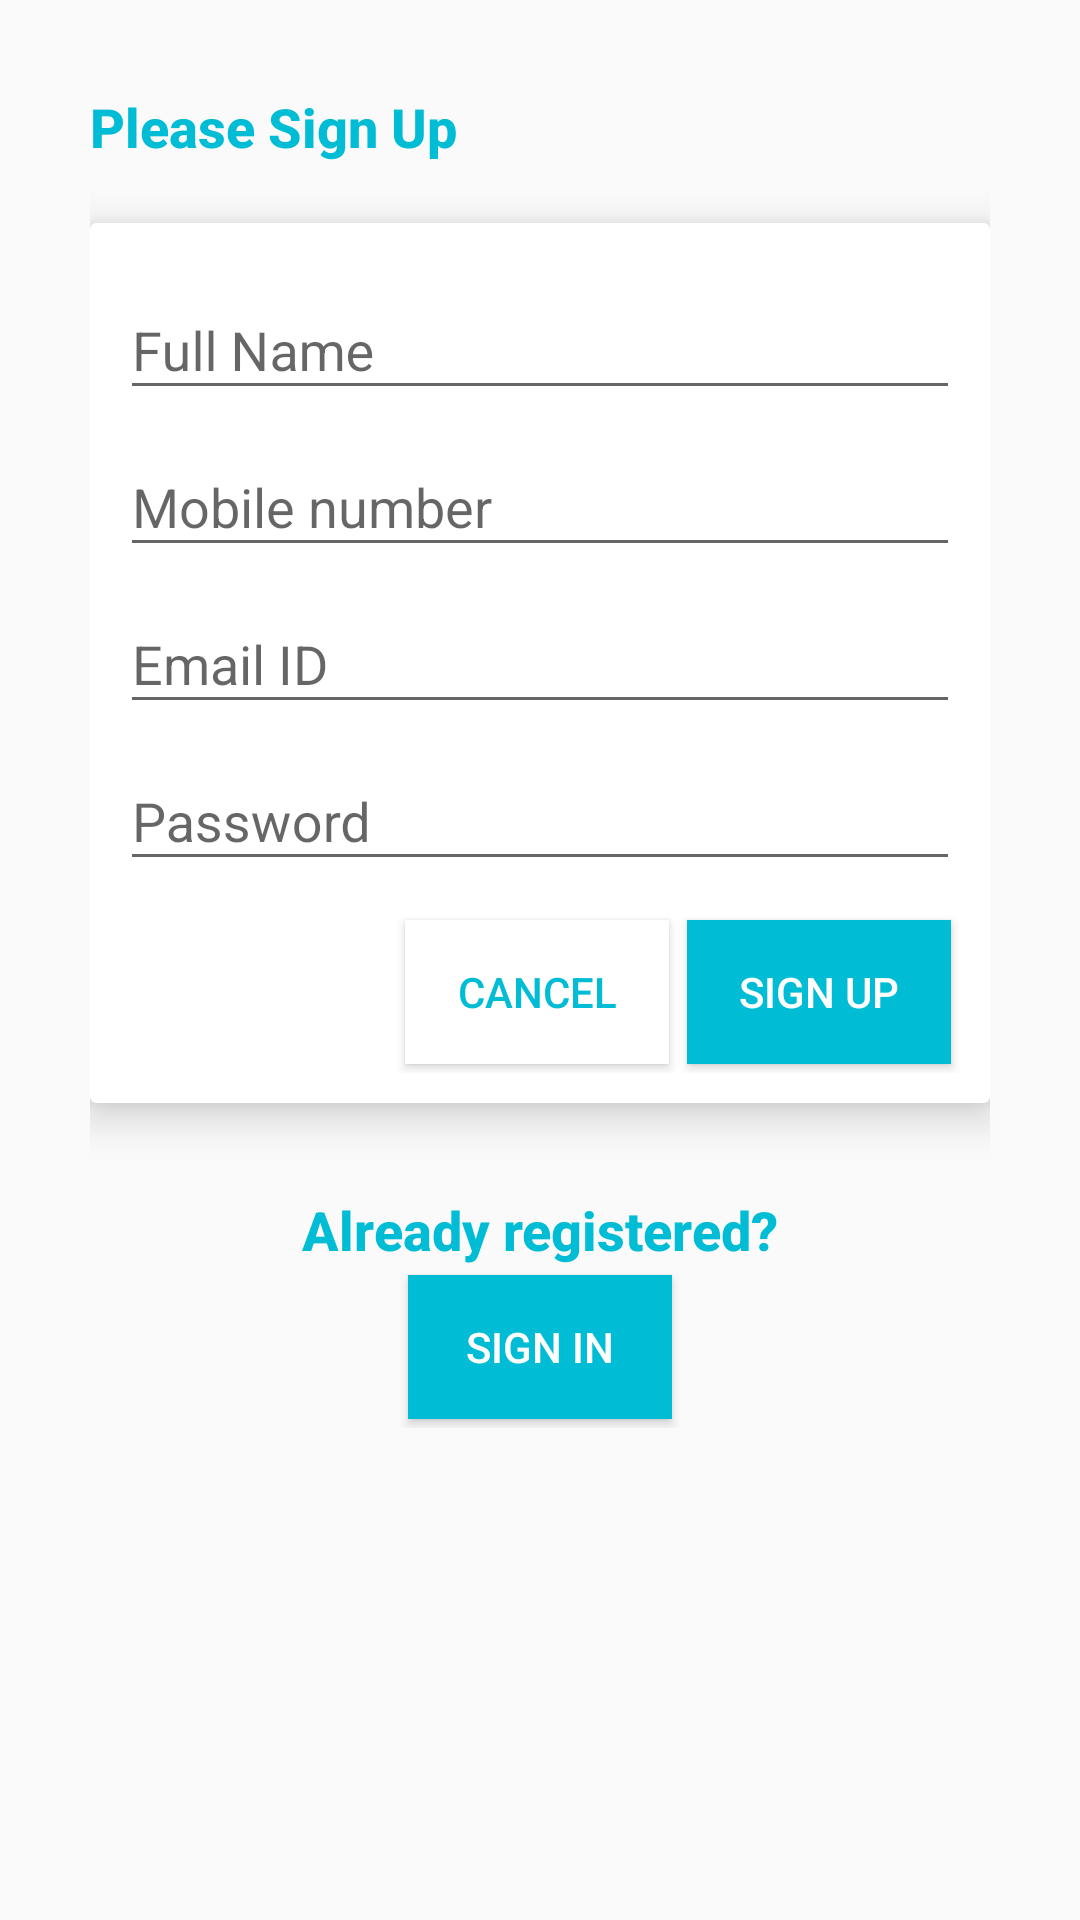

Produce the Android XML layout that renders to this screen, including the resource entries it uses.
<!-- AndroidManifest.xml: application theme AppTheme -->
<!-- res/layout/activity_register.xml -->
<?xml version="1.0" encoding="utf-8"?>
<ScrollView xmlns:android="http://schemas.android.com/apk/res/android"
    xmlns:app="http://schemas.android.com/apk/res-auto"
    xmlns:tools="http://schemas.android.com/tools"
    android:layout_width="match_parent"
    android:layout_height="match_parent">
    <LinearLayout
        android:layout_width="match_parent"
        android:layout_height="wrap_content"
        android:orientation="vertical"
        android:paddingTop="30dp"
        android:layout_marginStart="30dp"
        android:layout_marginEnd="30dp" >

        <TextView
            android:layout_width="wrap_content"
            android:layout_height="wrap_content"
            android:text="@string/label_register"
            android:layout_marginBottom="20dp"
            android:textAppearance="@android:style/TextAppearance.DeviceDefault.Medium"
            android:textStyle="bold"
            android:textColor="@color/colorPrimary"/>

        <android.support.v7.widget.CardView
            android:layout_width="match_parent"
            android:layout_height="wrap_content"
            android:padding="5dp"
            app:cardElevation="8dp">

            <LinearLayout
                android:layout_width="match_parent"
                android:layout_height="wrap_content"
                android:orientation="vertical"
                android:layout_margin="10dp">

                <android.support.design.widget.TextInputLayout
                    android:layout_width="match_parent"
                    android:layout_height="wrap_content">
                    <android.support.design.widget.TextInputEditText
                        android:id="@+id/edFullName"
                        android:layout_width="match_parent"
                        android:layout_height="match_parent"
                        android:hint="@string/label_fullname"
                        android:inputType="textPersonName" />
                </android.support.design.widget.TextInputLayout>

                <android.support.design.widget.TextInputLayout
                    android:layout_width="match_parent"
                    android:layout_height="wrap_content">
                    <android.support.design.widget.TextInputEditText
                        android:id="@+id/edMobile"
                        android:layout_width="match_parent"
                        android:layout_height="match_parent"
                        android:hint="@string/label_mobile"
                        android:inputType="phone" />
                </android.support.design.widget.TextInputLayout>

                <android.support.design.widget.TextInputLayout
                    android:layout_width="match_parent"
                    android:layout_height="wrap_content">
                    <android.support.design.widget.TextInputEditText
                        android:id="@+id/edEmail"
                        android:layout_width="match_parent"
                        android:layout_height="match_parent"
                        android:hint="@string/label_emailid"
                        android:inputType="textEmailAddress" />
                </android.support.design.widget.TextInputLayout>

                <android.support.design.widget.TextInputLayout
                    android:layout_width="match_parent"
                    android:layout_height="wrap_content">
                    <android.support.design.widget.TextInputEditText
                        android:id="@+id/edPassword"
                        android:layout_width="match_parent"
                        android:layout_height="match_parent"
                        android:hint="@string/label_password"
                        android:inputType="textPassword" />
                </android.support.design.widget.TextInputLayout>

                <TextView
                    android:id="@+id/tvSignupError"
                    android:layout_width="wrap_content"
                    android:layout_height="wrap_content"
                    android:text="@string/app_name"
                    android:layout_gravity="center_horizontal"
                    android:layout_marginTop="10dp"
                    android:textAppearance="@android:style/TextAppearance.DeviceDefault.Small"
                    android:textColor="@color/colorAccent"
                    android:visibility="gone"/>

                <LinearLayout
                    android:layout_width="match_parent"
                    android:layout_height="wrap_content"
                    android:layout_gravity="end"
                    android:orientation="horizontal"
                    android:layout_marginTop="10dp">

                    <View
                        android:layout_width="0dp"
                        android:layout_height="1dp"
                        android:layout_weight="1" />

                    <ProgressBar
                        android:id="@+id/pbSignUpClick"
                        android:layout_width="wrap_content"
                        android:layout_height="wrap_content"
                        android:visibility="gone"/>
                    <Button
                        android:id="@+id/btnCancel"
                        android:layout_width="wrap_content"
                        android:layout_height="wrap_content"
                        style="@style/AppTheme.AppButton.Inverse"
                        android:text="@string/action_cancel"/>

                    <Button
                        android:id="@+id/btnSignUp"
                        android:layout_width="wrap_content"
                        android:layout_height="wrap_content"
                        style="@style/AppTheme.AppButton"
                        android:text="@string/action_signup"/>

                </LinearLayout>

            </LinearLayout>
        </android.support.v7.widget.CardView>

        <LinearLayout
            android:layout_width="match_parent"
            android:layout_height="wrap_content"
            android:layout_marginTop="30dp"
            android:orientation="vertical">

            <TextView
                android:layout_width="wrap_content"
                android:layout_height="wrap_content"
                android:textAppearance="@android:style/TextAppearance.DeviceDefault.Medium"
                android:layout_gravity="center_horizontal"
                android:textStyle="bold"
                android:textColor="@color/colorPrimary"
                android:text="@string/already_registered"/>

            <Button
                android:id="@+id/btnSignIn"
                android:layout_width="wrap_content"
                android:layout_height="wrap_content"
                android:layout_gravity="center_horizontal"
                style="@style/AppTheme.AppButton"
                android:text="@string/action_signin"/>
        </LinearLayout>
    </LinearLayout>
</ScrollView>
<!-- resources referenced by this layout -->
<resources>
  <color name="colorAccent">#E91E63</color>
  <color name="colorPrimary">#00BCD4</color>
  <string name="action_cancel">Cancel</string>
  <string name="action_signin">Sign In</string>
  <string name="action_signup">Sign Up</string>
  <string name="already_registered">Already registered?</string>
  <string name="app_name">AMAfON</string>
  <string name="label_emailid">Email ID</string>
  <string name="label_fullname">Full Name</string>
  <string name="label_mobile">Mobile number</string>
  <string name="label_password">Password</string>
  <string name="label_register">Please Sign Up</string>
  <style name="AppTheme.AppButton" parent="Widget.AppCompat.Button.Colored">
          <item name="android:background">@drawable/app_button_background</item>
          <item name="colorAccent">@color/colorPrimaryDark</item>
          <item name="android:textColor">@color/white</item>
          <item name="android:drawablePadding">6dp</item>
          <item name="android:paddingStart">6dp</item>
          <item name="android:paddingEnd">6dp</item>
          <item name="android:paddingTop">3dp</item>
          <item name="android:paddingBottom">3dp</item>
          <item name="android:layout_marginStart">3dp</item>
          <item name="android:layout_marginEnd">3dp</item>
          <item name="android:layout_marginTop">3dp</item>
          <item name="android:layout_marginBottom">3dp</item>
      </style>
  <style name="AppTheme.AppButton.Inverse" parent="AppTheme.AppButton">
          <item name="android:background">@color/white</item>
          <item name="colorAccent">@color/whitePressed</item>
          <item name="android:textColor">@color/colorPrimary</item>
      </style>
  <style name="AppTheme" parent="Theme.AppCompat.Light.DarkActionBar">
          
          <item name="colorPrimary">@color/colorPrimary</item>
          <item name="colorPrimaryDark">@color/colorPrimaryDark</item>
          <item name="colorAccent">@color/colorAccent</item>
  
          <item name="listPreferredItemHeightSmall">32dp</item>
      </style>
  <!-- drawable app_button_background (drawable) -->
  <?xml version="1.0" encoding="utf-8"?>
  <selector xmlns:android="http://schemas.android.com/apk/res/android" >
      <item android:state_pressed="true" android:drawable="@color/colorPrimaryDark" />
      <item android:state_enabled="false" android:drawable="@color/colorPrimaryLight" />
      <item android:drawable="@color/colorPrimary" />
  </selector>
  <color name="colorPrimaryDark">#059FB3</color>
  <color name="white">#ffffffff</color>
  <color name="whitePressed">#ffd1d0d0</color>
  <color name="colorPrimaryLight">#80DEEA</color>
</resources>
